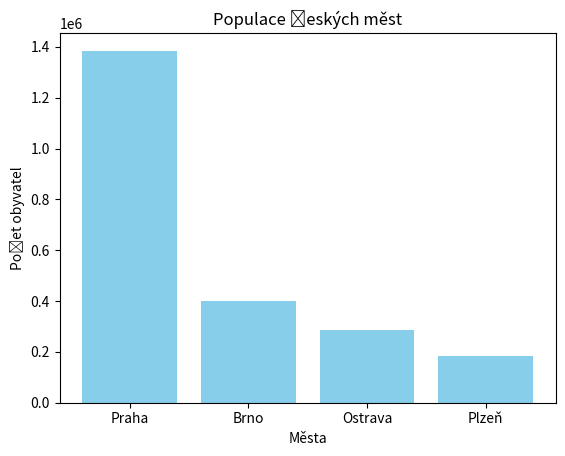

This chart was generated by the following Python code:

import matplotlib.pyplot as plt

data = {
    'Praha': 1_384_732,
    'Brno': 400_566,
    'Ostrava': 284_765,
    'Plzeň': 185_599,
}

mesta = list(data.keys())
populace = list(data.values())

plt.bar(mesta, populace, color='skyblue')

plt.title('Populace českých měst')
plt.xlabel('Města')
plt.ylabel('Počet obyvatel')


plt.show()
